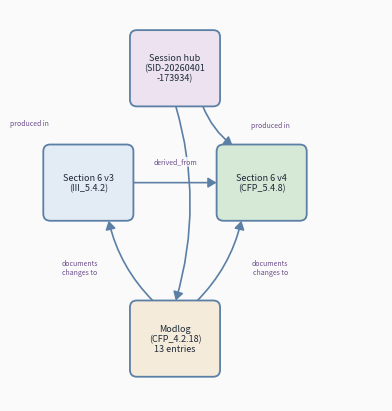

The script that saved this image:
"""
Visual 5 -- Version Chain
Section 6's three CFP draft versions with derived_from links and modlog.
"""

import matplotlib
matplotlib.use("Agg")
import matplotlib.pyplot as plt
import matplotlib.patches as mpatches
import numpy as np

# -- nodes ----------------------------------------------------------------
# Layout: v3 left, v4 right, modlog bottom-centre, hub top-centre
nodes = {
    "v3":      {"label": "Section 6 v3\n(III_5.4.2)",
                "pos": (0.15, 0.55)},
    "v4":      {"label": "Section 6 v4\n(CFP_5.4.8)",
                "pos": (0.65, 0.55)},
    "modlog":  {"label": "Modlog\n(CFP_4.2.18)\n13 entries",
                "pos": (0.40, 0.10)},
    "hub":     {"label": "Session hub\n(SID-20260401\n-173934)",
                "pos": (0.40, 0.88)},
}

edges = [
    ("v3",     "v4",     "derived_from",          None),
    ("hub",    "v4",     "produced in",            None),
    ("hub",    "modlog", "produced in",            None),
    ("modlog", "v3",     "documents\nchanges to",  None),
    ("modlog", "v4",     "documents\nchanges to",  None),
]

# -- colours --------------------------------------------------------------
BG       = "#FAFAFA"
NODE_FC  = {"v3": "#E3ECF5", "v4": "#D6E8D6", "modlog": "#F5EBDB", "hub": "#EDE3F0"}
NODE_EC  = "#5B7FA5"
EDGE_C   = "#5B7FA5"
TEXT_C   = "#1E2A38"
LABEL_C  = "#6B4C8A"

# -- figure ---------------------------------------------------------------
fig, ax = plt.subplots(figsize=(5.2, 4.0), dpi=300)
fig.patch.set_facecolor(BG)
ax.set_facecolor(BG)
ax.set_xlim(-0.05, 1.0)
ax.set_ylim(-0.08, 1.05)
ax.set_aspect("equal")
ax.axis("off")

# -- draw nodes ------------------------------------------------------------
box_w, box_h = 0.22, 0.18
for key, nd in nodes.items():
    x, y = nd["pos"]
    rect = mpatches.FancyBboxPatch(
        (x - box_w / 2, y - box_h / 2), box_w, box_h,
        boxstyle="round,pad=0.02",
        facecolor=NODE_FC.get(key, "#E8EDF2"),
        edgecolor=NODE_EC, linewidth=1.3, zorder=3,
    )
    ax.add_patch(rect)
    ax.text(x, y, nd["label"], ha="center", va="center",
            fontsize=6.5, color=TEXT_C, fontfamily="sans-serif",
            linespacing=1.15, zorder=4)

# -- edge helper -----------------------------------------------------------
def box_edge(src, dst, hw, hh):
    sx, sy = src; dx, dy = dst
    vx, vy = dx - sx, dy - sy
    L = np.hypot(vx, vy)
    if L == 0: return src
    ux, uy = vx / L, vy / L
    tx = (hw / abs(ux)) if abs(ux) > 1e-9 else 1e9
    ty = (hh / abs(uy)) if abs(uy) > 1e-9 else 1e9
    t = min(tx, ty)
    return (sx + ux * t, sy + uy * t)

hw, hh = box_w / 2 + 0.012, box_h / 2 + 0.012

arrow_style = mpatches.ArrowStyle("-|>", head_length=5, head_width=3)

# Manual label offsets keyed by (src, dst) to avoid overlap
label_offsets = {
    ("v3", "v4"):         (0.0,  0.06),
    ("hub", "v4"):        (0.15,  0.0),
    ("hub", "modlog"):    (-0.22,  0.12),
    ("modlog", "v3"):     (-0.15, -0.02),
    ("modlog", "v4"):     (0.15, -0.02),
}

curve_rad = {
    ("v3", "v4"):       0.0,
    ("hub", "v4"):      0.15,
    ("hub", "modlog"):  -0.15,
    ("modlog", "v3"):   -0.15,
    ("modlog", "v4"):   0.15,
}

for src_key, dst_key, label, _ in edges:
    sp = nodes[src_key]["pos"]
    dp = nodes[dst_key]["pos"]
    start = box_edge(sp, dp, hw, hh)
    end   = box_edge(dp, sp, hw, hh)

    rad = curve_rad.get((src_key, dst_key), 0.08)
    style = f"arc3,rad={rad}"

    arrow = mpatches.FancyArrowPatch(
        start, end,
        arrowstyle=arrow_style,
        connectionstyle=style,
        color=EDGE_C, linewidth=1.2, zorder=2,
    )
    ax.add_patch(arrow)

    if label:
        # For hub->modlog, use absolute position to avoid overlap with v3 node
        if (src_key, dst_key) == ("hub", "modlog"):
            lx, ly = -0.02, 0.72
        else:
            mx = (start[0] + end[0]) / 2
            my = (start[1] + end[1]) / 2
            ox, oy = label_offsets.get((src_key, dst_key), (0, 0))
            lx, ly = mx + ox, my + oy
        ax.text(lx, ly, label,
                ha="center", va="center",
                fontsize=5, color=LABEL_C, fontstyle="italic",
                fontfamily="sans-serif", zorder=5,
                linespacing=1.1,
                bbox=dict(boxstyle="round,pad=0.12", fc=BG, ec="none", alpha=0.85))

plt.tight_layout(pad=0.3)
out = r"C:\Users\loimi\switchdrive\CURRENTLY WORKING ON\AI - assisted papers\JPEP\transparency\Canonical_MD\_GRAPHS\visual5_version_chain.png"
fig.savefig(out, dpi=300, facecolor=BG, bbox_inches="tight")
plt.close(fig)
print(f"Saved -> {out}")
